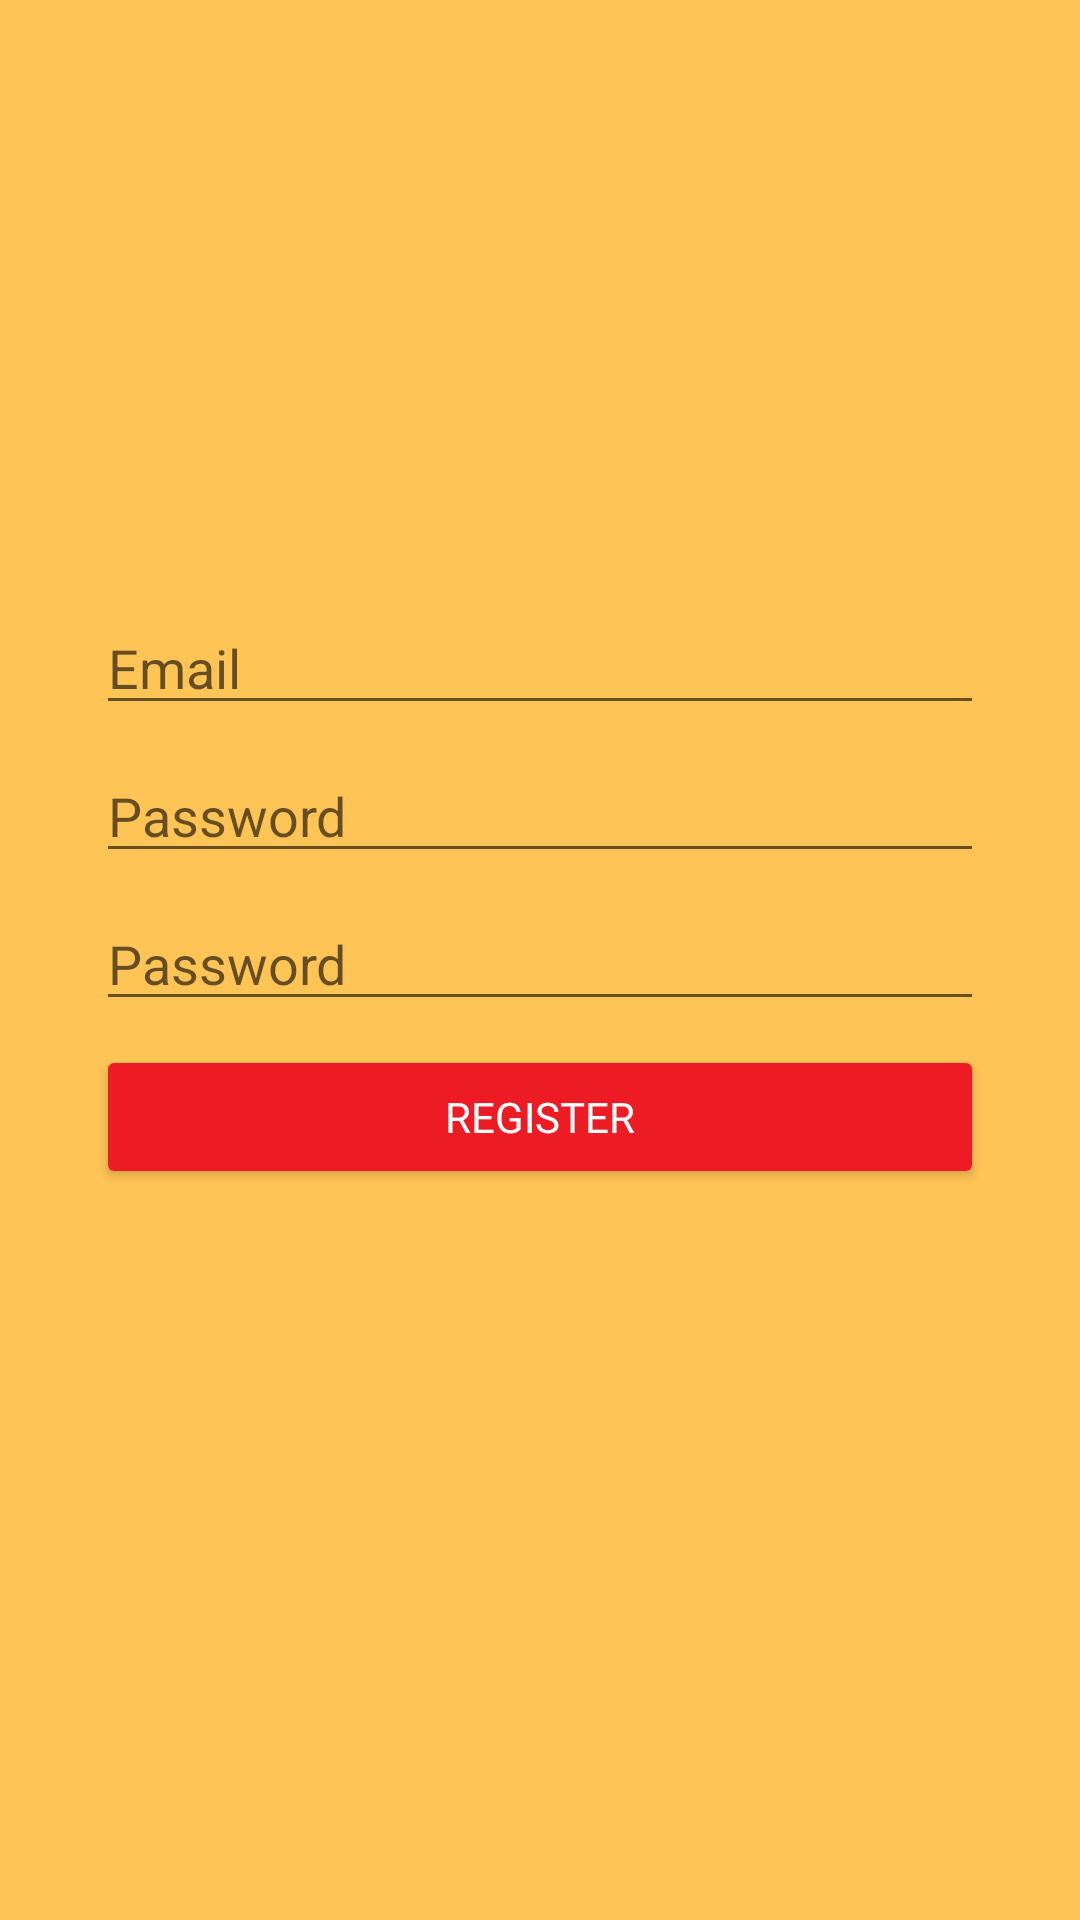

Write the Android layout XML for this screen, with the resource values it uses.
<!-- AndroidManifest.xml: application theme Theme.MyAppTheme -->
<!-- res/layout/activity_register.xml -->
<?xml version="1.0" encoding="utf-8"?>
<androidx.constraintlayout.widget.ConstraintLayout
        xmlns:android="http://schemas.android.com/apk/res/android"
        xmlns:tools="http://schemas.android.com/tools"
        xmlns:app="http://schemas.android.com/apk/res-auto"
        android:layout_width="match_parent"
        android:layout_height="match_parent"
        tools:context=".RegisterActivity"
        android:background="@color/BackgroundColor">

    <EditText
            android:layout_width="0dp"
            android:layout_height="wrap_content"
            android:inputType="textPersonName"
            android:ems="10"
            android:id="@+id/reg_login_edit_text" android:layout_marginTop="8dp"
            app:layout_constraintTop_toTopOf="parent" android:layout_marginBottom="8dp"
            app:layout_constraintBottom_toBottomOf="parent" android:layout_marginEnd="32dp"
            app:layout_constraintEnd_toEndOf="parent" android:layout_marginRight="32dp"
            android:layout_marginStart="32dp"
            app:layout_constraintStart_toStartOf="parent" android:layout_marginLeft="32dp"
            app:layout_constraintVertical_bias="0.32999998" android:hint="@string/email"
            style="@style/MyEditText"/>
    <EditText
            android:layout_width="0dp"
            android:layout_height="wrap_content"
            android:inputType="textPersonName|textPassword"
            android:ems="10"
            android:id="@+id/reg_password_edit_text" android:layout_marginTop="8dp"
            app:layout_constraintTop_toBottomOf="@+id/reg_login_edit_text" app:layout_constraintEnd_toEndOf="parent"
            android:layout_marginEnd="32dp" android:layout_marginRight="32dp"
            app:layout_constraintStart_toStartOf="parent" android:layout_marginLeft="32dp"
            android:layout_marginStart="32dp" android:hint="@string/password"
            style="@style/MyEditText"/>
    <EditText
            android:layout_width="0dp"
            android:layout_height="wrap_content"
            android:inputType="textPassword"
            android:ems="10"
            android:id="@+id/reg_password2_edit_text" android:layout_marginTop="8dp"
            app:layout_constraintTop_toBottomOf="@+id/reg_password_edit_text" android:layout_marginEnd="32dp"
            app:layout_constraintEnd_toEndOf="parent" android:layout_marginRight="32dp"
            android:layout_marginStart="32dp"
            app:layout_constraintStart_toStartOf="parent" android:layout_marginLeft="32dp"
            android:hint="@string/password"
            style="@style/MyEditText"/>
    <Button
            android:text="@string/register"
            android:layout_width="0dp"
            android:layout_height="wrap_content"
            android:id="@+id/reg_button" android:layout_marginTop="8dp"
            app:layout_constraintTop_toBottomOf="@+id/reg_password2_edit_text" app:layout_constraintEnd_toEndOf="parent"
            android:layout_marginEnd="32dp" android:layout_marginRight="32dp"
            app:layout_constraintStart_toStartOf="parent" android:layout_marginLeft="32dp"
            android:layout_marginStart="32dp"
            style="@style/MyButtons"/>
</androidx.constraintlayout.widget.ConstraintLayout>
<!-- resources referenced by this layout -->
<resources>
  <color name="BackgroundColor">#ffc456</color>
  <string name="email" translatable="false">Email</string>
  <string name="password">Password</string>
  <string name="register">Register</string>
  <style name="MyButtons" parent="@style/Widget.AppCompat.Button.Colored">
          
          <item name="android:textColor">#FFFFFF</item>
          <item name="android:fontFamily">@font/roboto_bold</item>
      </style>
  <style name="MyEditText">
          
  
      </style>
  <style name="Theme.MyAppTheme" parent="@style/Theme.AppCompat.Light.NoActionBar">
          
          <item name="colorPrimary">@color/colorPrimary</item>
          <item name="colorPrimaryDark">@color/colorPrimaryDark</item>
          <item name="colorAccent">@color/colorAccent</item>
  
      </style>
  <color name="colorPrimary">#ed1c24</color>
  <color name="colorPrimaryDark">#A51318</color>
  <color name="colorAccent">#ED1C24</color>
</resources>
